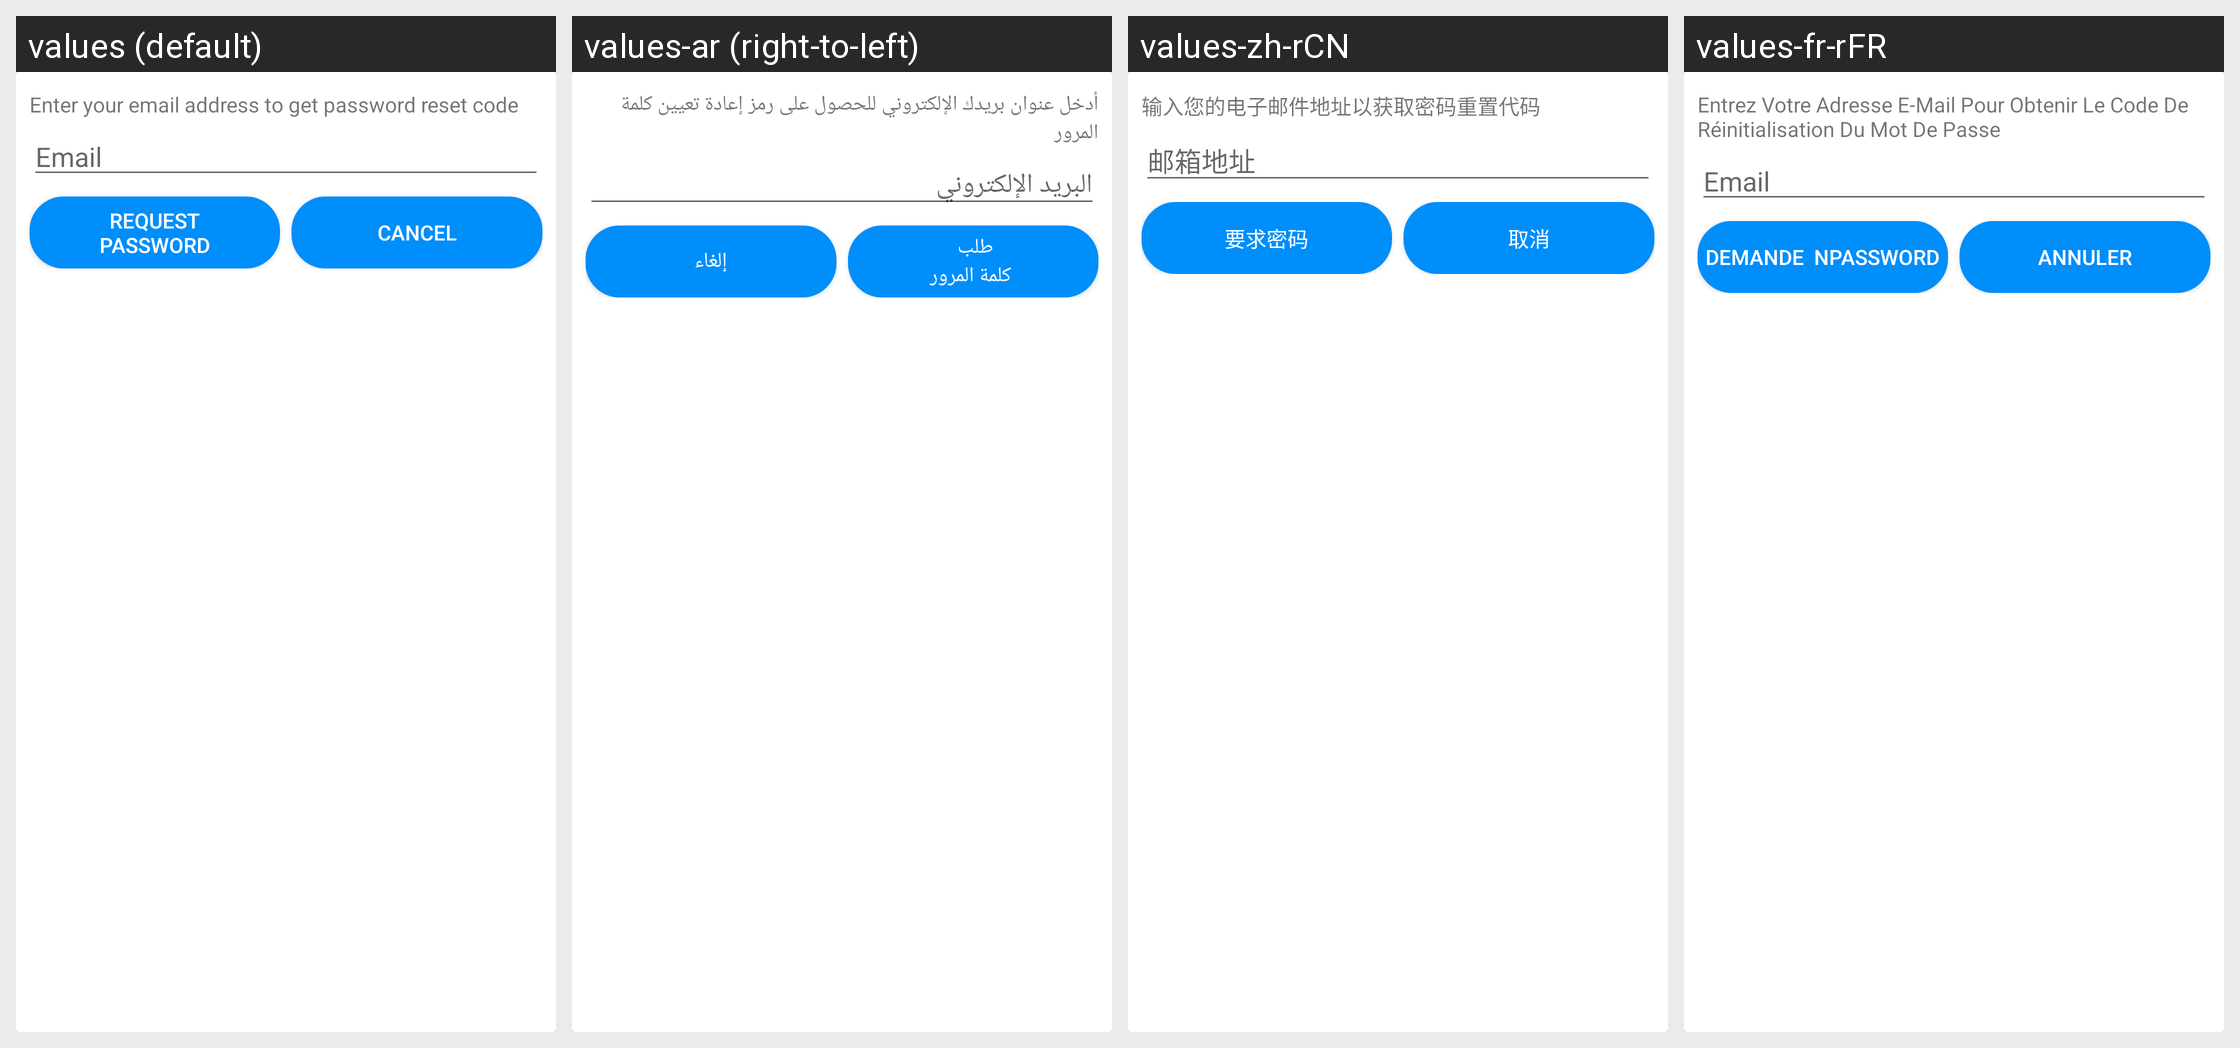

This grid shows one Android layout under several languages. Give, for every string resource on the screen, its name, the default text and each shown locale's text.
Android screen res/layout/dialog_forgot_password.xml rendered under 4 locales, left to right: values (default), values-ar (right-to-left), values-zh-rCN, values-fr-rFR. Device: Nexus 5 (rendered at 1080×1920; each locale shown at half size, 540×960, under a caption strip naming it); theme AppTheme.
Other locales in the repository, not shown: values-es.
Strings drawn on this screen, with the default value and each locale's value (text and hints the layout hard-codes, and strings that could not be matched under every locale, appear in the picture but are not listed):

forget_password_dialog_header
  values: Enter your email address to get password reset code
  values-ar: أدخل عنوان بريدك الإلكتروني للحصول على رمز إعادة تعيين كلمة المرور
  values-zh-rCN: 输入您的电子邮件地址以获取密码重置代码
  values-fr-rFR: Entrez Votre Adresse E-Mail Pour Obtenir Le Code De Réinitialisation Du Mot De Passe

hint_email
  values: Email
  values-ar: البريد الإلكتروني
  values-zh-rCN: 邮箱地址
  values-fr-rFR: Email

request_password
  values: REQUEST
      PASSWORD
  values-ar: طلب 
       كلمة المرور
  values-zh-rCN: 要求密码
  values-fr-rFR: Demande  Npassword

cancel
  values: CANCEL
  values-ar: إلغاء
  values-zh-rCN: 取消
  values-fr-rFR: Annuler
